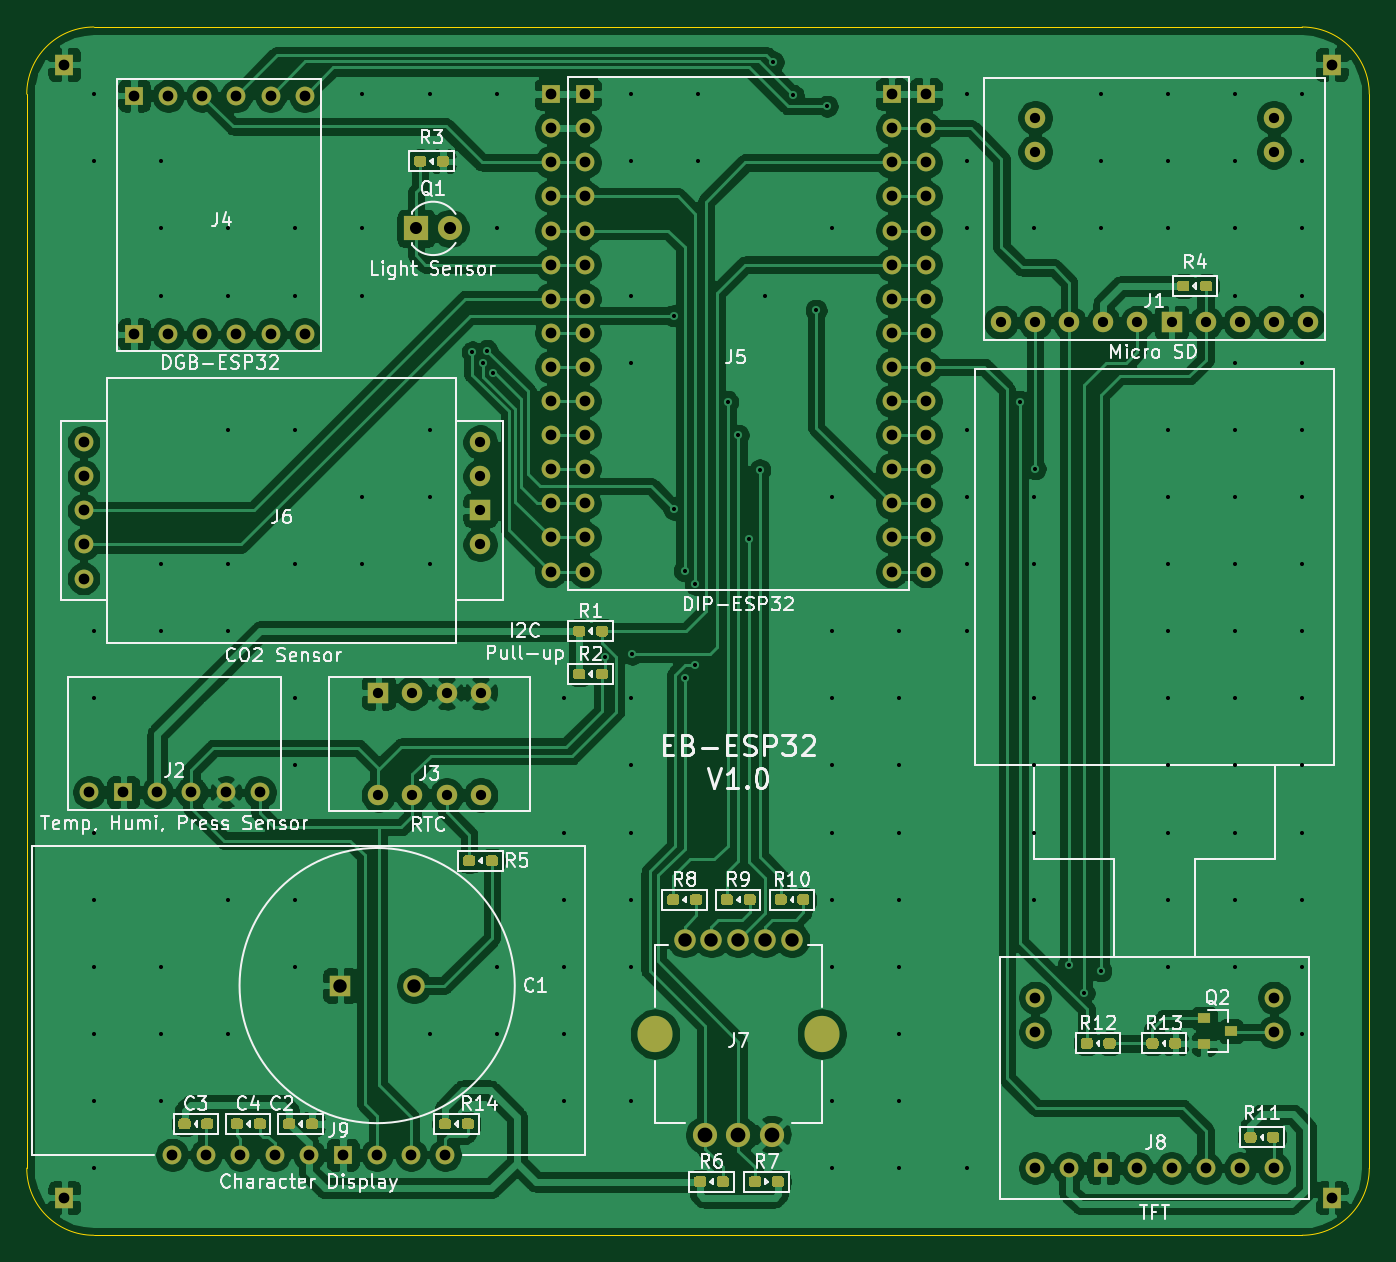
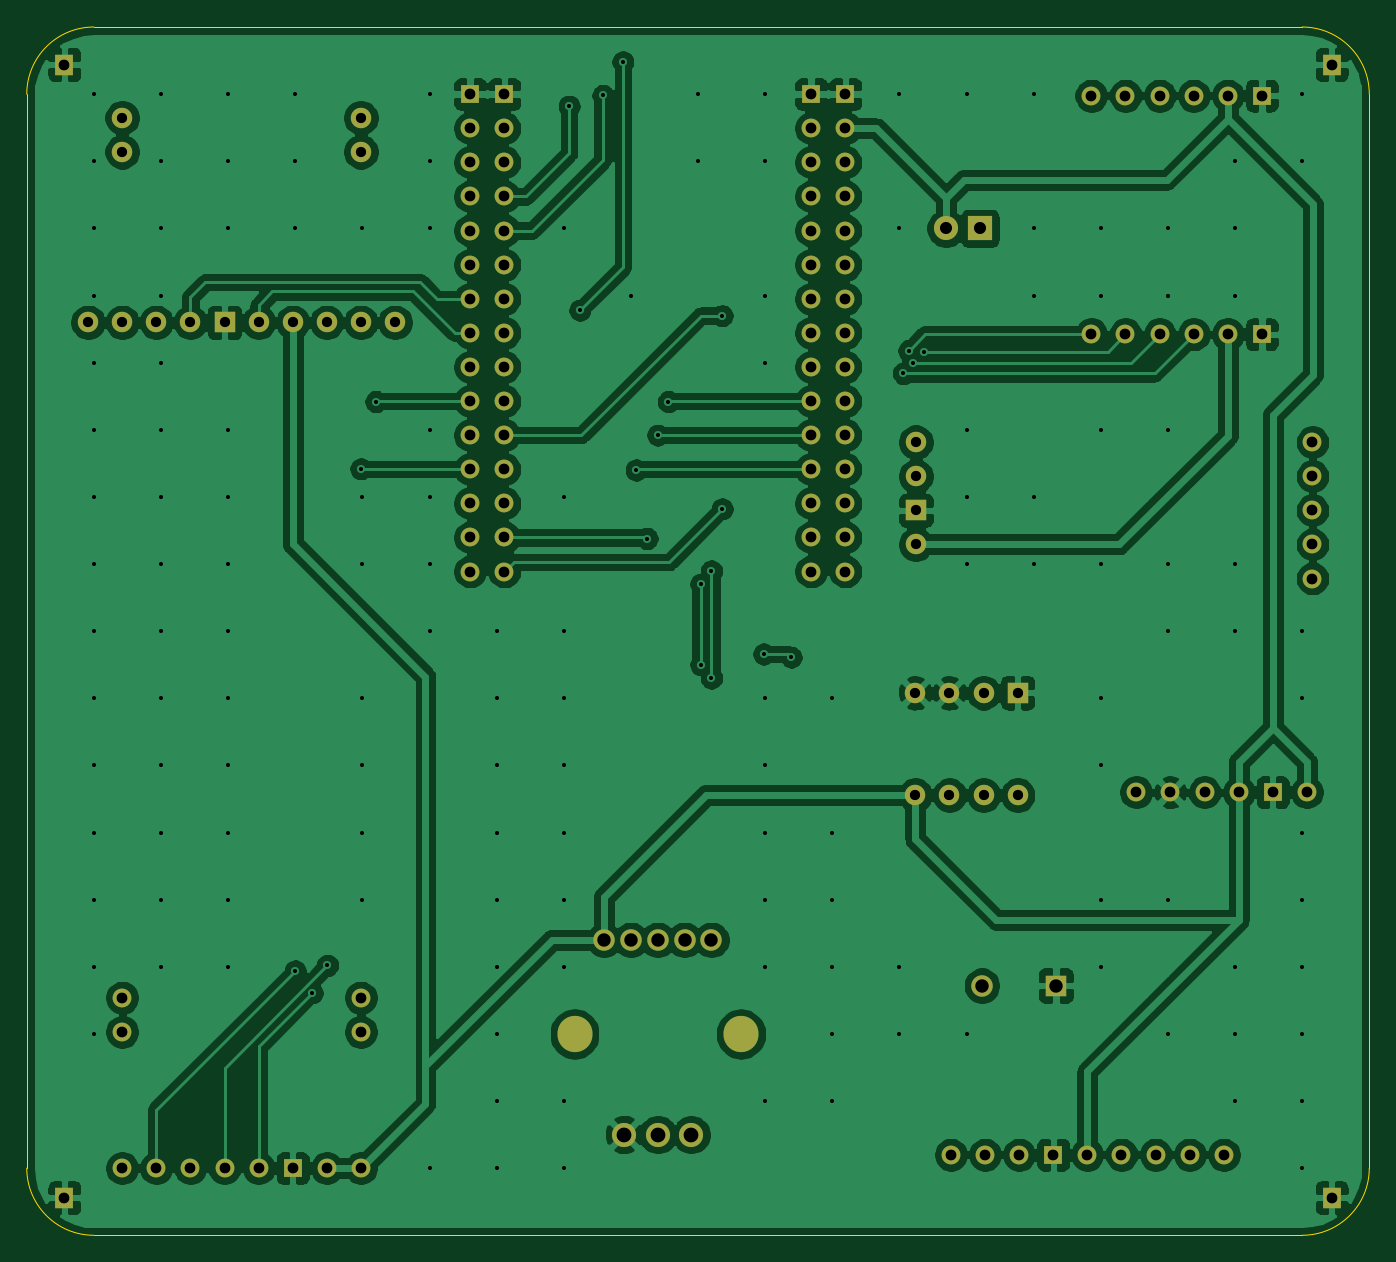
Circuit board: 10 layer files. Board 100.0 x 90.0 mm.
- bottom_copper: EB-ESP32-B_Cu.gbl (228166 bytes)
- bottom_mask: EB-ESP32-B_Mask.gbs (4644 bytes)
- paste: EB-ESP32-B_Paste.gbp (473 bytes)
- bottom_silk: EB-ESP32-B_SilkS.gbo (474 bytes)
- outline: EB-ESP32-Edge_Cuts.gm1 (989 bytes)
- top_copper: EB-ESP32-F_Cu.gtl (280810 bytes)
- top_mask: EB-ESP32-F_Mask.gts (16167 bytes)
- paste: EB-ESP32-F_Paste.gtp (11996 bytes)
- top_silk: EB-ESP32-F_SilkS.gto (57061 bytes)
- drill: EB-ESP32.drl (4289 bytes)

=== bottom_copper: EB-ESP32-B_Cu.gbl (228166 bytes, source omitted) ===
=== bottom_mask: EB-ESP32-B_Mask.gbs ===
%TF.GenerationSoftware,KiCad,Pcbnew,(5.1.10-1-10_14)*%
%TF.CreationDate,2021-12-01T23:10:12+09:00*%
%TF.ProjectId,EB-ESP32,45422d45-5350-4333-922e-6b696361645f,V1.0*%
%TF.SameCoordinates,Original*%
%TF.FileFunction,Soldermask,Bot*%
%TF.FilePolarity,Negative*%
%FSLAX46Y46*%
G04 Gerber Fmt 4.6, Leading zero omitted, Abs format (unit mm)*
G04 Created by KiCad (PCBNEW (5.1.10-1-10_14)) date 2021-12-01 23:10:12*
%MOMM*%
%LPD*%
G01*
G04 APERTURE LIST*
%ADD10R,1.400000X1.524000*%
%ADD11R,1.600000X1.600000*%
%ADD12C,1.600000*%
%ADD13C,1.800000*%
%ADD14R,1.800000X1.800000*%
%ADD15C,1.400000*%
%ADD16R,1.400000X1.400000*%
%ADD17O,2.600000X2.700000*%
%ADD18C,1.524000*%
%ADD19R,1.524000X1.524000*%
G04 APERTURE END LIST*
D10*
%TO.C,TP4*%
X-47200000Y-42200000D03*
%TD*%
%TO.C,TP3*%
X47200000Y-42200000D03*
%TD*%
%TO.C,TP2*%
X47200000Y42200000D03*
%TD*%
%TO.C,TP1*%
X-47200000Y42200000D03*
%TD*%
D11*
%TO.C,C1*%
X-26650000Y-26400000D03*
D12*
X-21150000Y-26400000D03*
%TD*%
D13*
%TO.C,Q1*%
X-18460000Y30000000D03*
D14*
X-21000000Y30000000D03*
%TD*%
D15*
%TO.C,J9*%
X-18840000Y-39000000D03*
X-21380000Y-39000000D03*
X-23920000Y-39000000D03*
D16*
X-26460000Y-39000000D03*
D15*
X-29000000Y-39000000D03*
X-31540000Y-39000000D03*
X-34080000Y-39000000D03*
X-36620000Y-39000000D03*
X-39160000Y-39000000D03*
%TD*%
%TO.C,J8*%
X25110000Y-27300000D03*
X25110000Y-29840000D03*
X42890000Y-27300000D03*
X42890000Y-29840000D03*
X42890000Y-40000000D03*
X40350000Y-40000000D03*
X37810000Y-40000000D03*
X35270000Y-40000000D03*
X32730000Y-40000000D03*
D16*
X30190000Y-40000000D03*
D15*
X27650000Y-40000000D03*
X25110000Y-40000000D03*
%TD*%
D17*
%TO.C,J7*%
X9200000Y-30000000D03*
X-3200000Y-30000000D03*
D13*
X5500000Y-37500000D03*
X3000000Y-37500000D03*
X500000Y-37500000D03*
D12*
X7000000Y-23000000D03*
X5000000Y-23000000D03*
X3000000Y-23000000D03*
X1000000Y-23000000D03*
X-1000000Y-23000000D03*
%TD*%
D18*
%TO.C,J6*%
X-16230000Y14080000D03*
X-16230000Y11540000D03*
D19*
X-16230000Y9000000D03*
D18*
X-16230000Y6460000D03*
D15*
X-45770000Y3920000D03*
X-45770000Y6460000D03*
X-45770000Y9000000D03*
X-45770000Y11540000D03*
X-45770000Y14080000D03*
%TD*%
%TO.C,J5*%
X16970000Y4440000D03*
X16970000Y9520000D03*
X16970000Y12060000D03*
X16970000Y14600000D03*
X16970000Y17140000D03*
X16970000Y19680000D03*
X16970000Y22220000D03*
X16970000Y24760000D03*
X16970000Y27300000D03*
X16970000Y29840000D03*
X16970000Y32380000D03*
X16970000Y34920000D03*
X16970000Y37460000D03*
D16*
X16970000Y40000000D03*
D15*
X16970000Y6980000D03*
D16*
X-10970000Y40000000D03*
D15*
X-10970000Y29840000D03*
X-10970000Y24760000D03*
X-10970000Y4440000D03*
X-10970000Y34920000D03*
X-10970000Y37460000D03*
X-10970000Y12060000D03*
X-10970000Y9520000D03*
X-10970000Y6980000D03*
X-10970000Y32380000D03*
X-10970000Y27300000D03*
X-10970000Y22220000D03*
X-10970000Y19680000D03*
X-10970000Y17140000D03*
X-10970000Y14600000D03*
X14430000Y6980000D03*
D16*
X14430000Y40000000D03*
D15*
X14430000Y37460000D03*
X14430000Y34920000D03*
X14430000Y32380000D03*
X14430000Y29840000D03*
X14430000Y27300000D03*
X14430000Y24760000D03*
X14430000Y22220000D03*
X14430000Y19680000D03*
X14430000Y17140000D03*
X14430000Y14600000D03*
X14430000Y12060000D03*
X14430000Y9520000D03*
X14430000Y4440000D03*
X-8430000Y4440000D03*
X-8430000Y6980000D03*
X-8430000Y9520000D03*
X-8430000Y12060000D03*
X-8430000Y14600000D03*
X-8430000Y17140000D03*
X-8430000Y19680000D03*
X-8430000Y22220000D03*
X-8430000Y24760000D03*
X-8430000Y27300000D03*
X-8430000Y29840000D03*
X-8430000Y32380000D03*
X-8430000Y34920000D03*
X-8430000Y37460000D03*
D16*
X-8430000Y40000000D03*
%TD*%
%TO.C,J4*%
X-42000000Y39890000D03*
D15*
X-39460000Y39890000D03*
X-36920000Y39890000D03*
X-34380000Y39890000D03*
X-31840000Y39890000D03*
X-29300000Y39890000D03*
X-29300000Y22110000D03*
X-31840000Y22110000D03*
X-34380000Y22110000D03*
X-36920000Y22110000D03*
X-39460000Y22110000D03*
D16*
X-42000000Y22110000D03*
%TD*%
D18*
%TO.C,J3*%
X-16190000Y-12210000D03*
X-18730000Y-12210000D03*
X-21270000Y-12210000D03*
X-23810000Y-12210000D03*
D19*
X-23810000Y-4590000D03*
D18*
X-21270000Y-4590000D03*
X-18730000Y-4590000D03*
X-16190000Y-4590000D03*
%TD*%
D15*
%TO.C,J2*%
X-32650000Y-12000000D03*
X-35190000Y-12000000D03*
X-37730000Y-12000000D03*
X-40270000Y-12000000D03*
D16*
X-42810000Y-12000000D03*
D15*
X-45350000Y-12000000D03*
%TD*%
D18*
%TO.C,J1*%
X42890000Y38240000D03*
X42890000Y35700000D03*
X25110000Y38240000D03*
X25110000Y35700000D03*
X45430000Y23000000D03*
X42890000Y23000000D03*
X40350000Y23000000D03*
X37810000Y23000000D03*
D19*
X35270000Y23000000D03*
D18*
X32730000Y23000000D03*
X30190000Y23000000D03*
X27650000Y23000000D03*
X25110000Y23000000D03*
X22570000Y23000000D03*
%TD*%
M02*

=== paste: EB-ESP32-B_Paste.gbp ===
%TF.GenerationSoftware,KiCad,Pcbnew,(5.1.10-1-10_14)*%
%TF.CreationDate,2021-12-01T23:10:12+09:00*%
%TF.ProjectId,EB-ESP32,45422d45-5350-4333-922e-6b696361645f,V1.0*%
%TF.SameCoordinates,Original*%
%TF.FileFunction,Paste,Bot*%
%TF.FilePolarity,Positive*%
%FSLAX46Y46*%
G04 Gerber Fmt 4.6, Leading zero omitted, Abs format (unit mm)*
G04 Created by KiCad (PCBNEW (5.1.10-1-10_14)) date 2021-12-01 23:10:12*
%MOMM*%
%LPD*%
G01*
G04 APERTURE LIST*
G04 APERTURE END LIST*
M02*

=== bottom_silk: EB-ESP32-B_SilkS.gbo ===
%TF.GenerationSoftware,KiCad,Pcbnew,(5.1.10-1-10_14)*%
%TF.CreationDate,2021-12-01T23:10:12+09:00*%
%TF.ProjectId,EB-ESP32,45422d45-5350-4333-922e-6b696361645f,V1.0*%
%TF.SameCoordinates,Original*%
%TF.FileFunction,Legend,Bot*%
%TF.FilePolarity,Positive*%
%FSLAX46Y46*%
G04 Gerber Fmt 4.6, Leading zero omitted, Abs format (unit mm)*
G04 Created by KiCad (PCBNEW (5.1.10-1-10_14)) date 2021-12-01 23:10:12*
%MOMM*%
%LPD*%
G01*
G04 APERTURE LIST*
G04 APERTURE END LIST*
M02*

=== outline: EB-ESP32-Edge_Cuts.gm1 ===
%TF.GenerationSoftware,KiCad,Pcbnew,(5.1.10-1-10_14)*%
%TF.CreationDate,2021-12-01T23:10:12+09:00*%
%TF.ProjectId,EB-ESP32,45422d45-5350-4333-922e-6b696361645f,V1.0*%
%TF.SameCoordinates,Original*%
%TF.FileFunction,Profile,NP*%
%FSLAX46Y46*%
G04 Gerber Fmt 4.6, Leading zero omitted, Abs format (unit mm)*
G04 Created by KiCad (PCBNEW (5.1.10-1-10_14)) date 2021-12-01 23:10:12*
%MOMM*%
%LPD*%
G01*
G04 APERTURE LIST*
%TA.AperFunction,Profile*%
%ADD10C,0.050000*%
%TD*%
G04 APERTURE END LIST*
D10*
X50000000Y-40000000D02*
G75*
G02*
X45000000Y-45000000I-5000000J0D01*
G01*
X-45000000Y-45000000D02*
G75*
G02*
X-50000000Y-40000000I0J5000000D01*
G01*
X-50000000Y40000000D02*
G75*
G02*
X-45000000Y45000000I5000000J0D01*
G01*
X45000000Y45000000D02*
G75*
G02*
X50000000Y40000000I0J-5000000D01*
G01*
X-45000000Y-45000000D02*
X45000000Y-45000000D01*
X-45000000Y45000000D02*
X45000000Y45000000D01*
X50000000Y40000000D02*
X50000000Y-40000000D01*
X-50000000Y40000000D02*
X-50000000Y-40000000D01*
M02*

=== top_copper: EB-ESP32-F_Cu.gtl (280810 bytes, source omitted) ===
=== top_mask: EB-ESP32-F_Mask.gts (16167 bytes, source omitted) ===
=== paste: EB-ESP32-F_Paste.gtp (11996 bytes, source omitted) ===
=== top_silk: EB-ESP32-F_SilkS.gto (57061 bytes, source omitted) ===
=== drill: EB-ESP32.drl ===
M48
; DRILL file {KiCad (5.1.10-1-10_14)} date Wednesday, December 01, 2021 at 11:10:26 PM
; FORMAT={-:-/ absolute / metric / decimal}
; #@! TF.CreationDate,2021-12-01T23:10:26+09:00
; #@! TF.GenerationSoftware,Kicad,Pcbnew,(5.1.10-1-10_14)
FMAT,2
METRIC
T1C0.305
T2C0.762
T3C0.800
T4C0.900
T5C1.000
T6C1.100
T7C2.000
%
G90
G05
T1
X-45.0Y40.0
X-45.0Y35.0
X-45.0Y0.0
X-45.0Y-5.0
X-45.0Y-15.0
X-45.0Y-20.0
X-45.0Y-25.0
X-45.0Y-30.0
X-45.0Y-35.0
X-45.0Y-40.0
X-40.0Y35.0
X-40.0Y30.0
X-40.0Y25.0
X-40.0Y5.0
X-40.0Y0.0
X-40.0Y-25.0
X-40.0Y-30.0
X-40.0Y-35.0
X-35.0Y30.0
X-35.0Y25.0
X-35.0Y15.0
X-35.0Y5.0
X-35.0Y0.0
X-35.0Y-20.0
X-35.0Y-30.0
X-30.0Y30.0
X-30.0Y25.0
X-30.0Y15.0
X-30.0Y5.0
X-30.0Y-5.0
X-30.0Y-10.0
X-30.0Y-20.0
X-30.0Y-25.0
X-25.0Y40.0
X-25.0Y30.0
X-25.0Y25.0
X-25.0Y10.0
X-25.0Y5.0
X-20.0Y40.0
X-20.0Y15.0
X-20.0Y10.0
X-20.0Y5.0
X-20.0Y-30.0
X-16.8Y20.8
X-16.0Y20.0
X-15.7Y20.9
X-15.3Y19.2
X-15.0Y40.0
X-15.0Y30.0
X-15.0Y-25.0
X-15.0Y-30.0
X-10.0Y-5.0
X-10.0Y-15.0
X-10.0Y-20.0
X-10.0Y-25.0
X-10.0Y-30.0
X-10.0Y-35.0
X-6.949Y-1.949
X-5.0Y40.0
X-5.0Y35.0
X-5.0Y25.0
X-5.0Y20.0
X-5.0Y-5.0
X-5.0Y-10.0
X-5.0Y-15.0
X-5.0Y-20.0
X-5.0Y-25.0
X-5.0Y-35.0
X-4.9Y-1.7
X-1.8Y23.5
X-1.8Y9.1
X-1.0Y4.5
X-1.0Y-3.5
X-0.2Y3.5
X-0.2Y-2.5
X0.0Y40.0
X0.0Y35.0
X2.2Y17.1
X3.0Y14.6
X3.8Y6.9
X4.6Y12.0
X5.0Y25.0
X5.6Y42.4
X7.1Y39.9
X8.8Y23.9
X9.6Y39.1
X10.0Y30.0
X10.0Y10.0
X10.0Y0.0
X10.0Y-5.0
X10.0Y-10.0
X10.0Y-15.0
X10.0Y-20.0
X10.0Y-25.0
X10.0Y-35.0
X10.0Y-40.0
X15.0Y0.0
X15.0Y-5.0
X15.0Y-10.0
X15.0Y-15.0
X15.0Y-20.0
X15.0Y-25.0
X15.0Y-30.0
X15.0Y-35.0
X15.0Y-40.0
X20.0Y40.0
X20.0Y35.0
X20.0Y30.0
X20.0Y15.0
X20.0Y10.0
X20.0Y5.0
X20.0Y0.0
X20.0Y-40.0
X24.0Y17.1
X25.0Y30.0
X25.0Y10.0
X25.0Y5.0
X25.0Y-5.0
X25.0Y-10.0
X25.0Y-15.0
X25.0Y-20.0
X25.1Y12.1
X27.6Y-24.9
X28.751Y-26.949
X30.0Y40.0
X30.0Y35.0
X30.0Y30.0
X30.0Y-25.3
X35.0Y40.0
X35.0Y35.0
X35.0Y30.0
X35.0Y15.0
X35.0Y10.0
X35.0Y5.0
X35.0Y0.0
X35.0Y-5.0
X35.0Y-10.0
X35.0Y-15.0
X35.0Y-20.0
X35.0Y-25.0
X40.0Y40.0
X40.0Y35.0
X40.0Y30.0
X40.0Y25.0
X40.0Y20.0
X40.0Y15.0
X40.0Y10.0
X40.0Y5.0
X40.0Y0.0
X40.0Y-5.0
X40.0Y-10.0
X40.0Y-15.0
X40.0Y-20.0
X40.0Y-25.0
X45.0Y40.0
X45.0Y35.0
X45.0Y30.0
X45.0Y25.0
X45.0Y20.0
X45.0Y15.0
X45.0Y10.0
X45.0Y5.0
X45.0Y0.0
X45.0Y-5.0
X45.0Y-10.0
X45.0Y-15.0
X45.0Y-20.0
X45.0Y-25.0
X45.0Y-30.0
T2
X-23.81Y-4.59
X-23.81Y-12.21
X-21.27Y-4.59
X-21.27Y-12.21
X-18.73Y-4.59
X-18.73Y-12.21
X-16.23Y14.08
X-16.23Y11.54
X-16.23Y9.0
X-16.23Y6.46
X-16.19Y-4.59
X-16.19Y-12.21
X22.57Y23.0
X25.11Y38.24
X25.11Y35.7
X25.11Y23.0
X27.65Y23.0
X30.19Y23.0
X32.73Y23.0
X35.27Y23.0
X37.81Y23.0
X40.35Y23.0
X42.89Y38.24
X42.89Y35.7
X42.89Y23.0
X45.43Y23.0
T3
X-47.2Y42.2
X-47.2Y-42.2
X-45.77Y14.08
X-45.77Y11.54
X-45.77Y9.0
X-45.77Y6.46
X-45.77Y3.92
X-45.35Y-12.0
X-42.81Y-12.0
X-42.0Y39.89
X-42.0Y22.11
X-40.27Y-12.0
X-39.46Y39.89
X-39.46Y22.11
X-39.16Y-39.0
X-37.73Y-12.0
X-36.92Y39.89
X-36.92Y22.11
X-36.62Y-39.0
X-35.19Y-12.0
X-34.38Y39.89
X-34.38Y22.11
X-34.08Y-39.0
X-32.65Y-12.0
X-31.84Y39.89
X-31.84Y22.11
X-31.54Y-39.0
X-29.3Y39.89
X-29.3Y22.11
X-29.0Y-39.0
X-26.46Y-39.0
X-23.92Y-39.0
X-21.38Y-39.0
X-18.84Y-39.0
X-10.97Y40.0
X-10.97Y37.46
X-10.97Y34.92
X-10.97Y32.38
X-10.97Y29.84
X-10.97Y27.3
X-10.97Y24.76
X-10.97Y22.22
X-10.97Y19.68
X-10.97Y17.14
X-10.97Y14.6
X-10.97Y12.06
X-10.97Y9.52
X-10.97Y6.98
X-10.97Y4.44
X-8.43Y40.0
X-8.43Y37.46
X-8.43Y34.92
X-8.43Y32.38
X-8.43Y29.84
X-8.43Y27.3
X-8.43Y24.76
X-8.43Y22.22
X-8.43Y19.68
X-8.43Y17.14
X-8.43Y14.6
X-8.43Y12.06
X-8.43Y9.52
X-8.43Y6.98
X-8.43Y4.44
X14.43Y40.0
X14.43Y37.46
X14.43Y34.92
X14.43Y32.38
X14.43Y29.84
X14.43Y27.3
X14.43Y24.76
X14.43Y22.22
X14.43Y19.68
X14.43Y17.14
X14.43Y14.6
X14.43Y12.06
X14.43Y9.52
X14.43Y6.98
X14.43Y4.44
X16.97Y40.0
X16.97Y37.46
X16.97Y34.92
X16.97Y32.38
X16.97Y29.84
X16.97Y27.3
X16.97Y24.76
X16.97Y22.22
X16.97Y19.68
X16.97Y17.14
X16.97Y14.6
X16.97Y12.06
X16.97Y9.52
X16.97Y6.98
X16.97Y4.44
X25.11Y-27.3
X25.11Y-29.84
X25.11Y-40.0
X27.65Y-40.0
X30.19Y-40.0
X32.73Y-40.0
X35.27Y-40.0
X37.81Y-40.0
X40.35Y-40.0
X42.89Y-27.3
X42.89Y-29.84
X42.89Y-40.0
X47.2Y42.2
X47.2Y-42.2
T4
X-21.0Y30.0
X-18.46Y30.0
T5
X-26.65Y-26.4
X-21.15Y-26.4
X-1.0Y-23.0
X1.0Y-23.0
X3.0Y-23.0
X5.0Y-23.0
X7.0Y-23.0
T6
X0.5Y-37.5
X3.0Y-37.5
X5.5Y-37.5
T7
G00X-3.2Y-29.95
M15
G01X-3.2Y-30.05
M16
G05
G00X9.2Y-29.95
M15
G01X9.2Y-30.05
M16
G05
T0
M30

